The GitHub repository gabrieldgf4/insect-leaf-predation-dataset contains a labelled image folder "dataset" with 5 categories: caterpillar, gastropod, grasshopper, green cow, healthy leaf. Examples follow, each with its label.

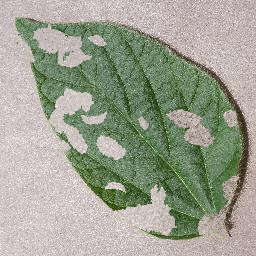
Label: green cow

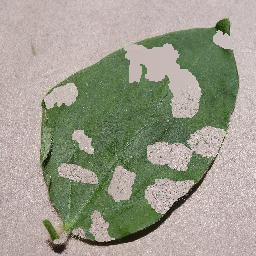
Label: caterpillar

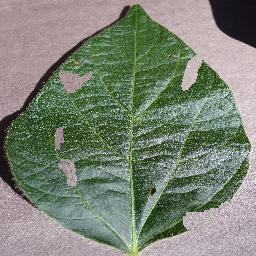
Label: caterpillar

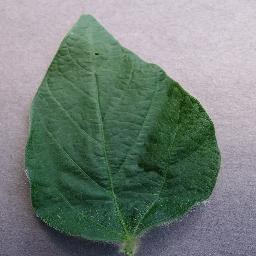
Label: healthy leaf

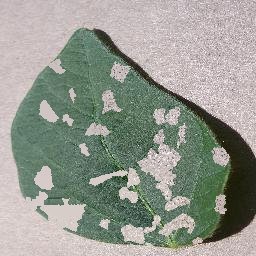
Label: grasshopper

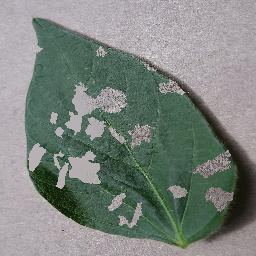
Label: gastropod
